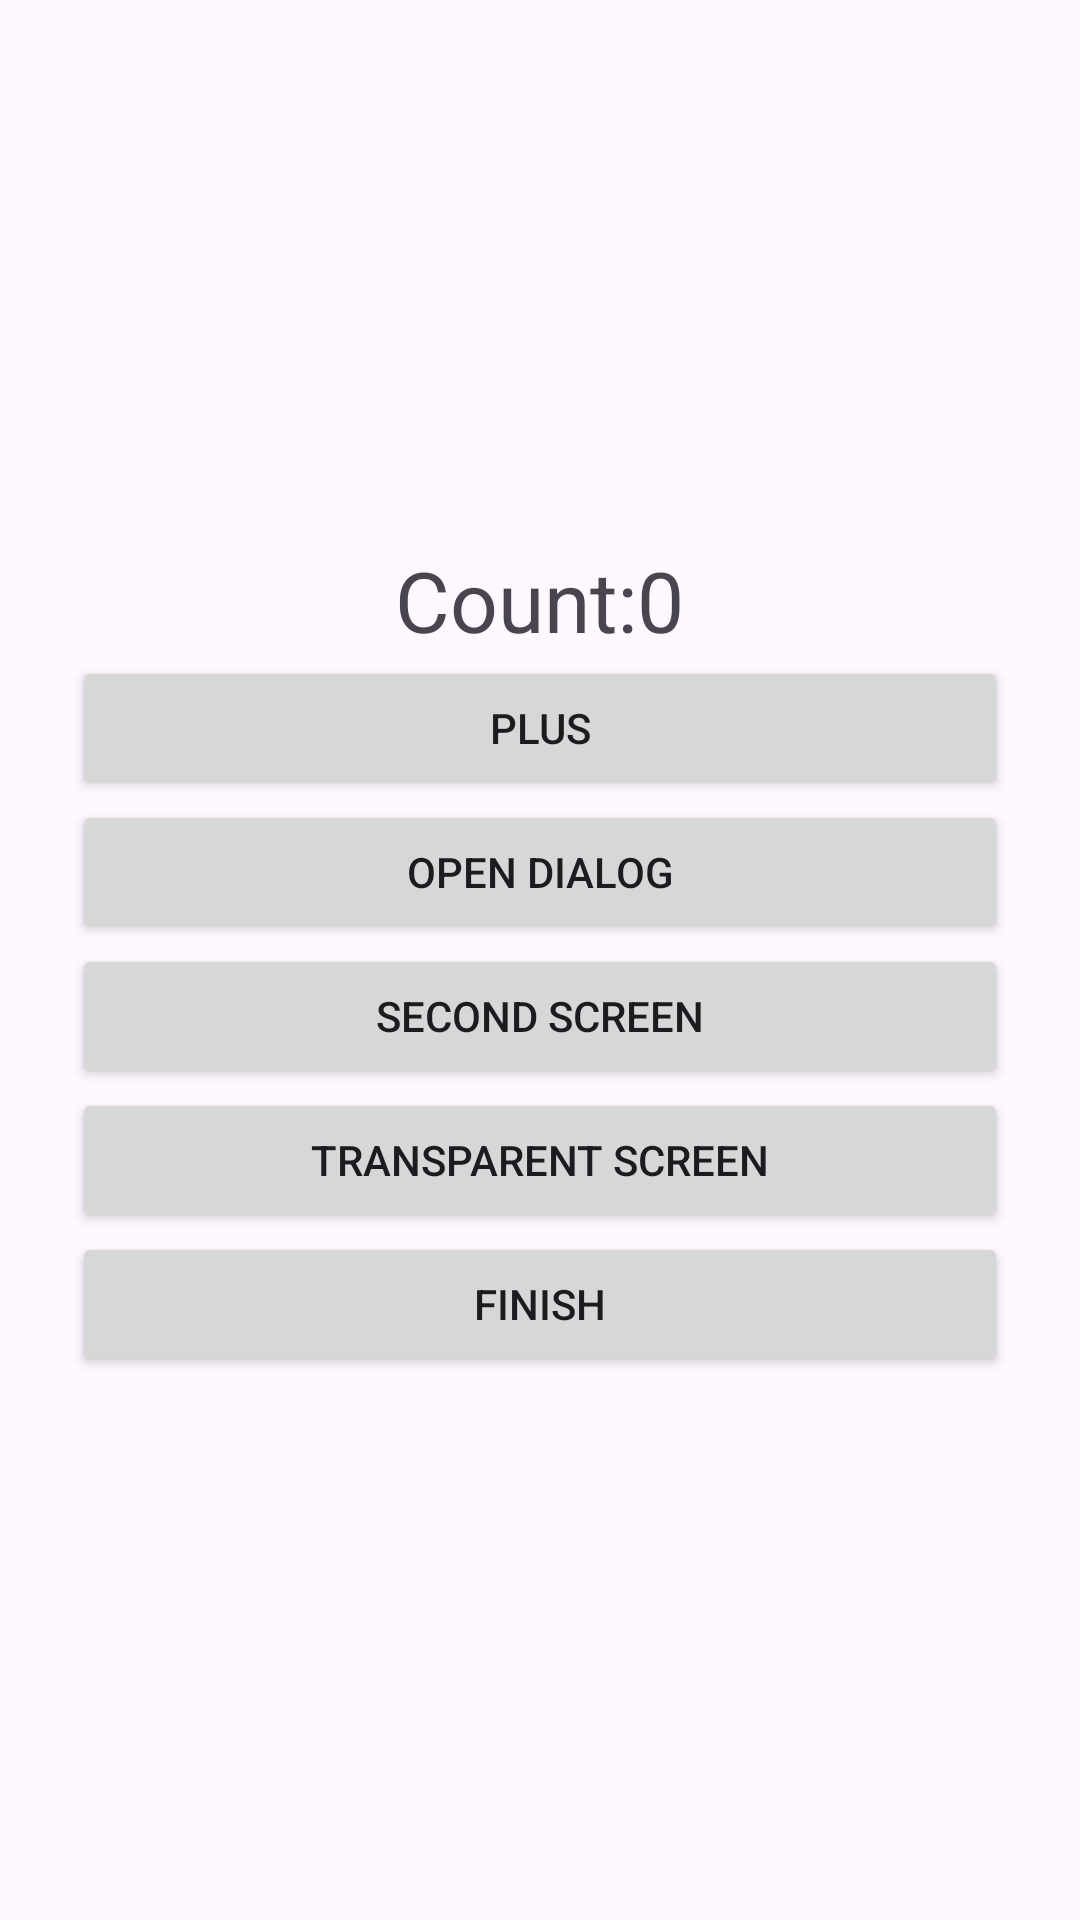

Produce the Android XML layout that renders to this screen, including the resource entries it uses.
<!-- AndroidManifest.xml: application theme Theme.Lab3_LifeCycle_s76199 -->
<!-- res/layout/activity_main.xml -->
<?xml version="1.0" encoding="utf-8"?>
<LinearLayout
    xmlns:android="http://schemas.android.com/apk/res/android"
    xmlns:app="http://schemas.android.com/apk/res-auto"
    xmlns:tools="http://schemas.android.com/tools"
    android:id="@+id/main"
    android:layout_width="match_parent"
    android:layout_height="match_parent"
    tools:context=".MainActivity"
    android:gravity="center"
    android:orientation="vertical"
    android:padding="24dp">
    <TextView
        android:layout_width="wrap_content"
        android:layout_height="wrap_content"
        android:id="@+id/tvCount"
        android:text="Count:0"
        android:textSize="28sp"
        />

    <Button
        android:layout_width="match_parent"
        android:layout_height="wrap_content"
        android:id="@+id/btnOnPlus"
        android:text="Plus" />

    <Button
        android:layout_width="match_parent"
        android:layout_height="wrap_content"
        android:id="@+id/btnOnDialog"
        android:text="Open Dialog" />

    <Button
        android:layout_width="match_parent"
        android:layout_height="wrap_content"
        android:id="@+id/btnOnSecond"
        android:text="Second Screen" />

    <Button
        android:layout_width="match_parent"
        android:layout_height="wrap_content"
        android:id="@+id/btnOnTransparent"
        android:text="Transparent Screen" />

    <Button
        android:layout_width="match_parent"
        android:layout_height="wrap_content"
        android:id="@+id/btnOnFinish"
        android:text="Finish" />

</LinearLayout>
<!-- resources referenced by this layout -->
<resources>
  <style name="Theme.Lab3_LifeCycle_s76199" parent="Base.Theme.Lab3_LifeCycle_s76199" />
  <style name="Base.Theme.Lab3_LifeCycle_s76199" parent="Theme.Material3.DayNight.NoActionBar">
          
          
      </style>
</resources>
